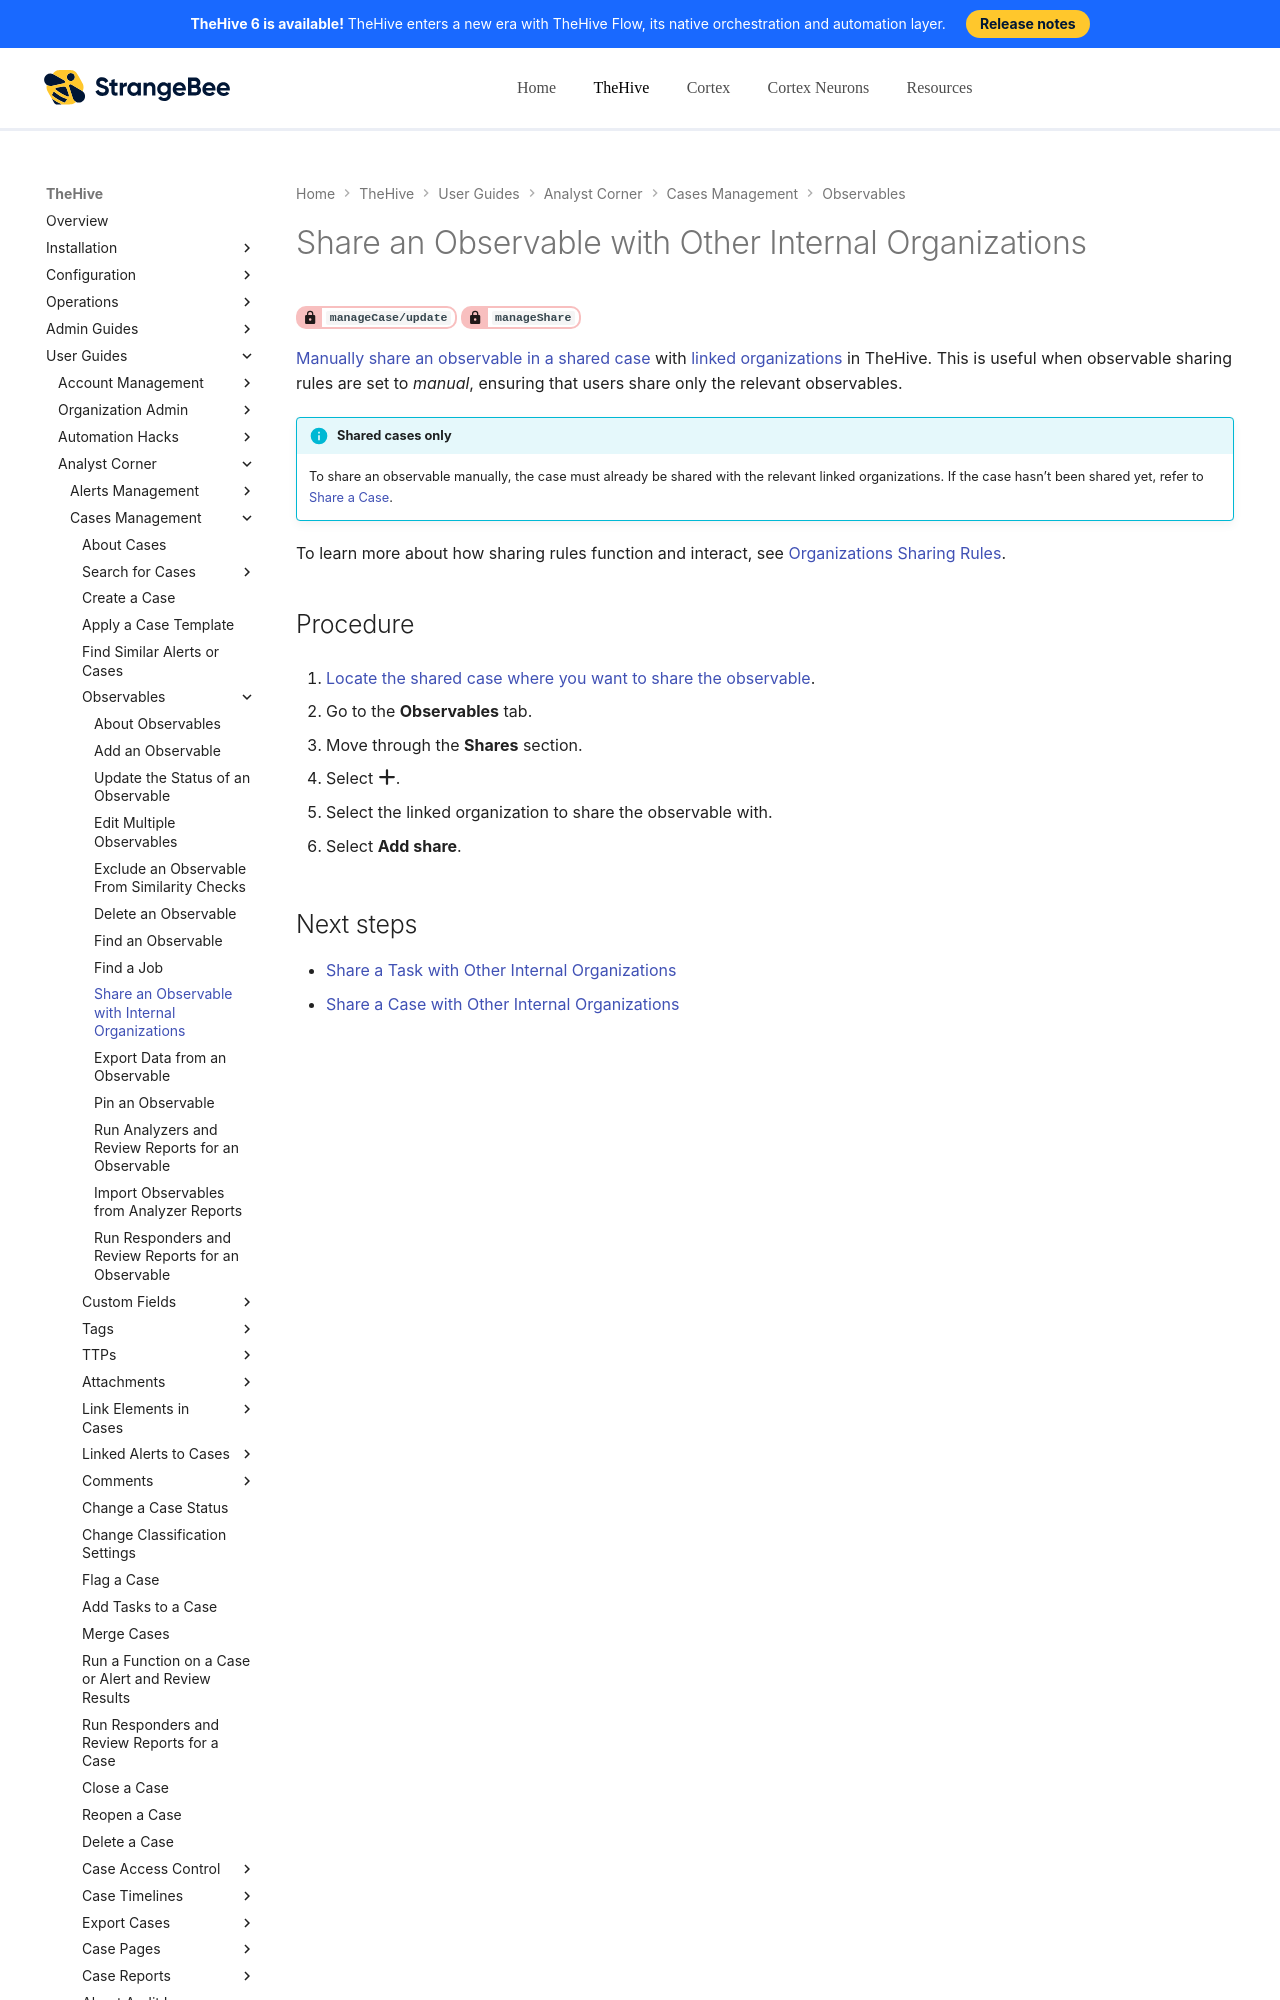

repository: StrangeBeeCorp/docs · page: thehive/user-guides/analyst-corner/cases/share-an-observable/index.html · generator: mkdocs

# Share an Observable with Other Internal Organizations

<!-- md:permission `manageCase/update` --> <!-- md:permission `manageShare` -->

[Manually share an observable in a shared case](../../../administration/organizations/about-organizations-sharing-rules.md#manual-sharing-of-tasks-and-observables-in-a-shared-case) with [linked organizations](../../../administration/organizations/link-an-organization.md) in TheHive. This is useful when observable sharing rules are set to *manual*, ensuring that users share only the relevant observables.

!!! info "Shared cases only"
    To share an observable manually, the case must already be shared with the relevant linked organizations. If the case hasn’t been shared yet, refer to [Share a Case](share-a-case.md).
